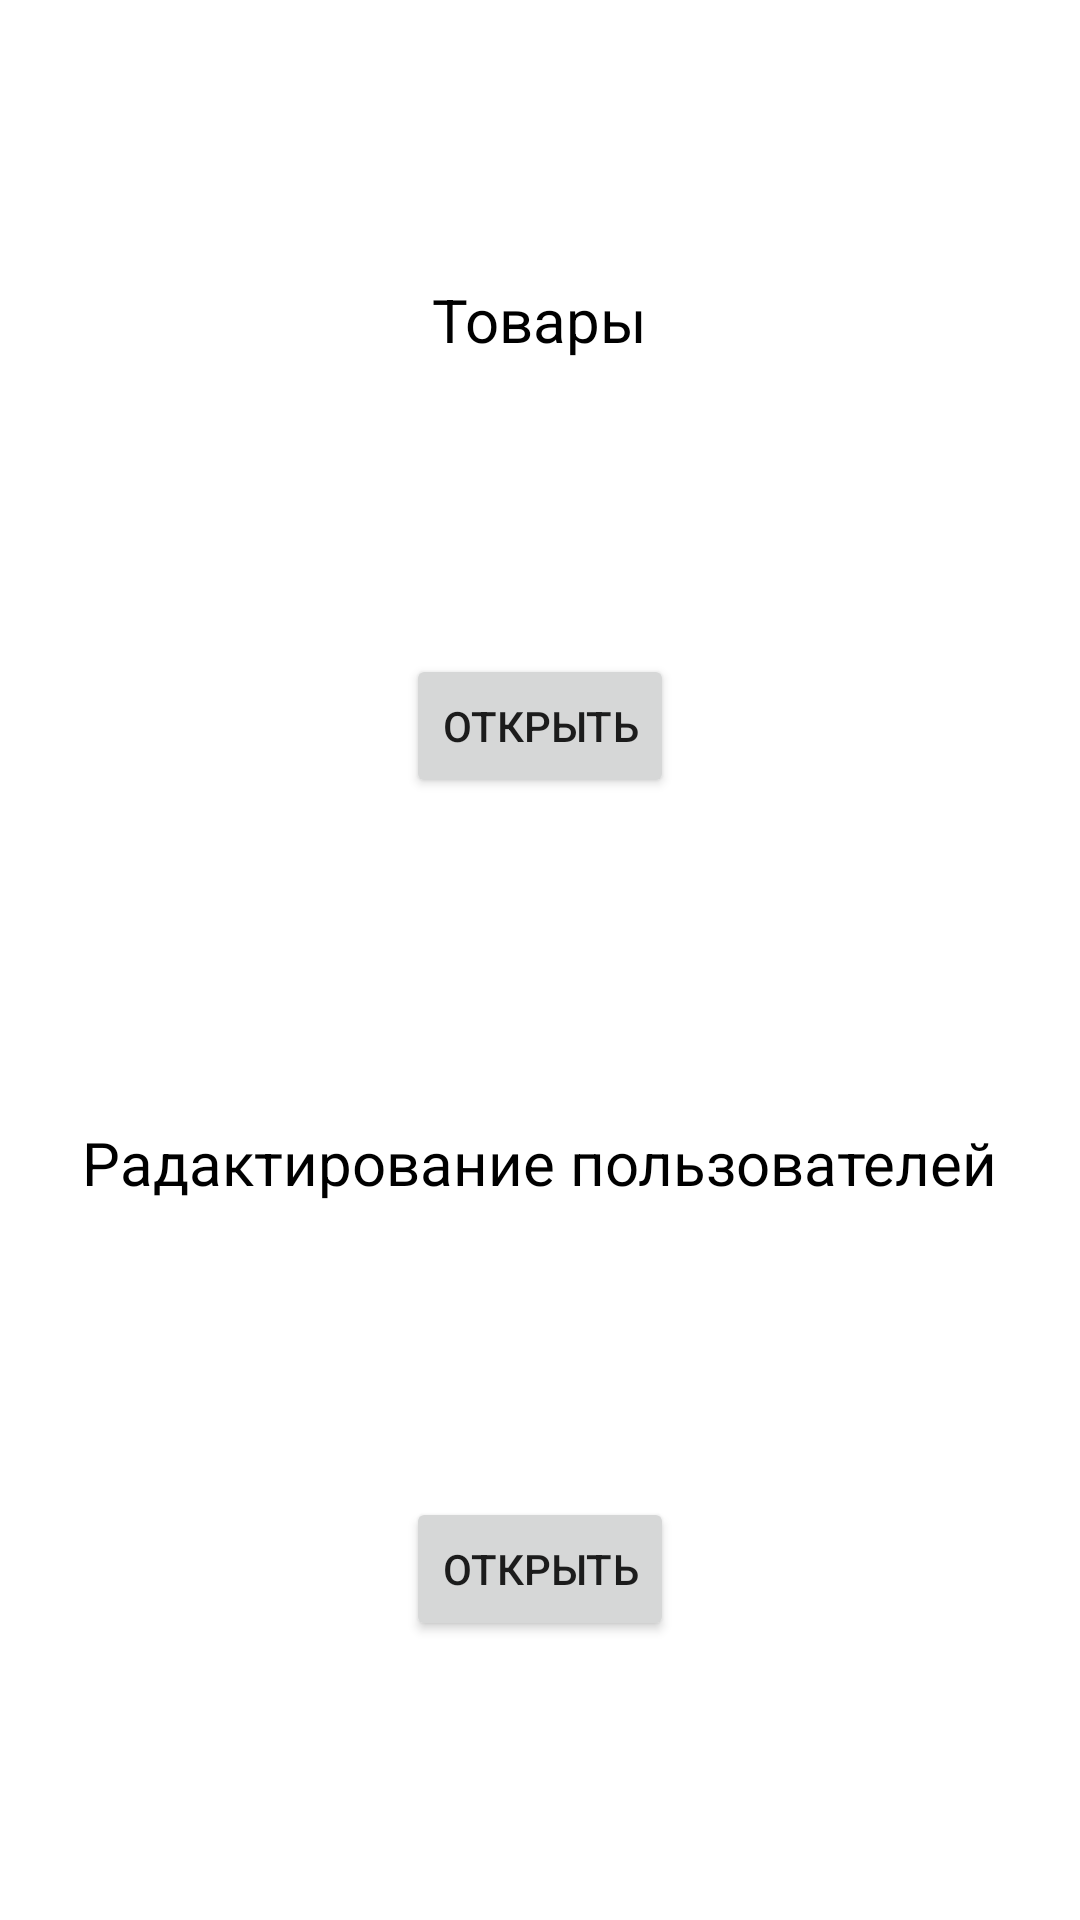

The Android layout XML behind this screen, and the referenced resources:
<!-- AndroidManifest.xml: application theme Theme.DB_Magaz -->
<!-- res/layout/activity_main_mad.xml -->
<?xml version="1.0" encoding="utf-8"?>
<androidx.constraintlayout.widget.ConstraintLayout xmlns:android="http://schemas.android.com/apk/res/android"
    xmlns:app="http://schemas.android.com/apk/res-auto"
    xmlns:tools="http://schemas.android.com/tools"
    android:layout_width="match_parent"
    android:layout_height="match_parent"
    tools:context=".Main_Mad">

    <TextView
        android:id="@+id/textView6"
        android:layout_width="wrap_content"
        android:layout_height="wrap_content"
        android:text="@string/Prod"
        android:textColor="@color/black"
        android:textSize="20sp"
        app:layout_constraintBottom_toTopOf="@+id/btnProd"
        app:layout_constraintEnd_toEndOf="parent"
        app:layout_constraintStart_toStartOf="parent"
        app:layout_constraintTop_toTopOf="parent" />

    <Button
        android:id="@+id/btnProd"
        android:layout_width="wrap_content"
        android:layout_height="wrap_content"
        android:layout_marginTop="5dp"
        android:text="@string/Open"
        app:layout_constraintBottom_toTopOf="@+id/Update"
        app:layout_constraintEnd_toEndOf="parent"
        app:layout_constraintStart_toStartOf="parent"
        app:layout_constraintTop_toBottomOf="@+id/textView6" />

    <TextView
        android:id="@+id/Update"
        android:layout_width="wrap_content"
        android:layout_height="wrap_content"
        android:layout_marginTop="15dp"
        android:text="@string/Users"
        android:textColor="@color/black"
        android:textSize="20sp"
        app:layout_constraintBottom_toTopOf="@+id/btnUpdate"
        app:layout_constraintEnd_toEndOf="parent"
        app:layout_constraintStart_toStartOf="parent"
        app:layout_constraintTop_toBottomOf="@+id/btnProd" />

    <Button
        android:id="@+id/btnUpdate"
        android:layout_width="wrap_content"
        android:layout_height="wrap_content"
        android:text="@string/Open"
        android:layout_marginTop="5dp"
        app:layout_constraintBottom_toBottomOf="parent"
        app:layout_constraintEnd_toEndOf="parent"
        app:layout_constraintStart_toStartOf="parent"
        app:layout_constraintTop_toBottomOf="@+id/Update" />

</androidx.constraintlayout.widget.ConstraintLayout>
<!-- resources referenced by this layout -->
<resources>
  <string name="Open">Открыть</string>
  <string name="Prod">Товары</string>
  <string name="Users">Радактирование пользователей</string>
  <style name="Theme.DB_Magaz" parent="Theme.MaterialComponents.DayNight.DarkActionBar">
          
          <item name="colorPrimary">@color/purple_500</item>
          <item name="colorPrimaryVariant">@color/purple_700</item>
          <item name="colorOnPrimary">@color/white</item>
          
          <item name="colorSecondary">@color/teal_200</item>
          <item name="colorSecondaryVariant">@color/teal_700</item>
          <item name="colorOnSecondary">@color/black</item>
          
          <item name="android:statusBarColor" tools:targetApi="l">?attr/colorPrimaryVariant</item>
          
      </style>
  <!-- not gathered from this repository: default colours our renderer supplied (Android Studio template values) -->
  <color name="purple_500">#FF6200EE</color>
  <color name="purple_700">#FF3700B3</color>
  <color name="teal_200">#FF03DAC5</color>
  <color name="teal_700">#FF018786</color>
  <color name="black">#FF000000</color>
  <color name="white">#FFFFFFFF</color>
</resources>
